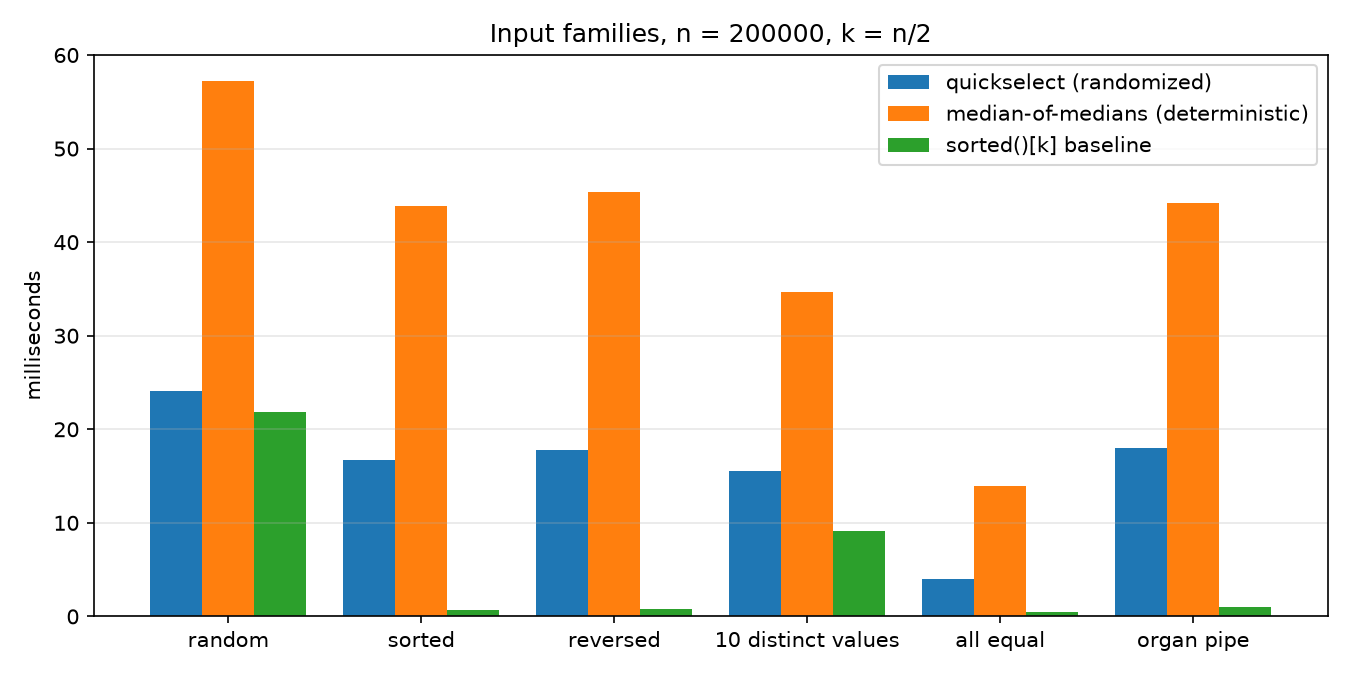

The file beside this chart, header and first rows:
family, algorithm, seconds
random, quickselect (randomized), 0.02413
random, median-of-medians (deterministic), 0.0572
random, sorted()[k] baseline, 0.0218
sorted, quickselect (randomized), 0.01673
sorted, median-of-medians (deterministic), 0.04386
sorted, sorted()[k] baseline, 0.0006881
reversed, quickselect (randomized), 0.0178
reversed, median-of-medians (deterministic), 0.0454
reversed, sorted()[k] baseline, 0.0008358
10 distinct values, quickselect (randomized), 0.01556
10 distinct values, median-of-medians (deterministic), 0.03468
10 distinct values, sorted()[k] baseline, 0.009096
all equal, quickselect (randomized), 0.003961
all equal, median-of-medians (deterministic), 0.01393
all equal, sorted()[k] baseline, 0.0005176
organ pipe, quickselect (randomized), 0.01795
organ pipe, median-of-medians (deterministic), 0.0442
organ pipe, sorted()[k] baseline, 0.00103
